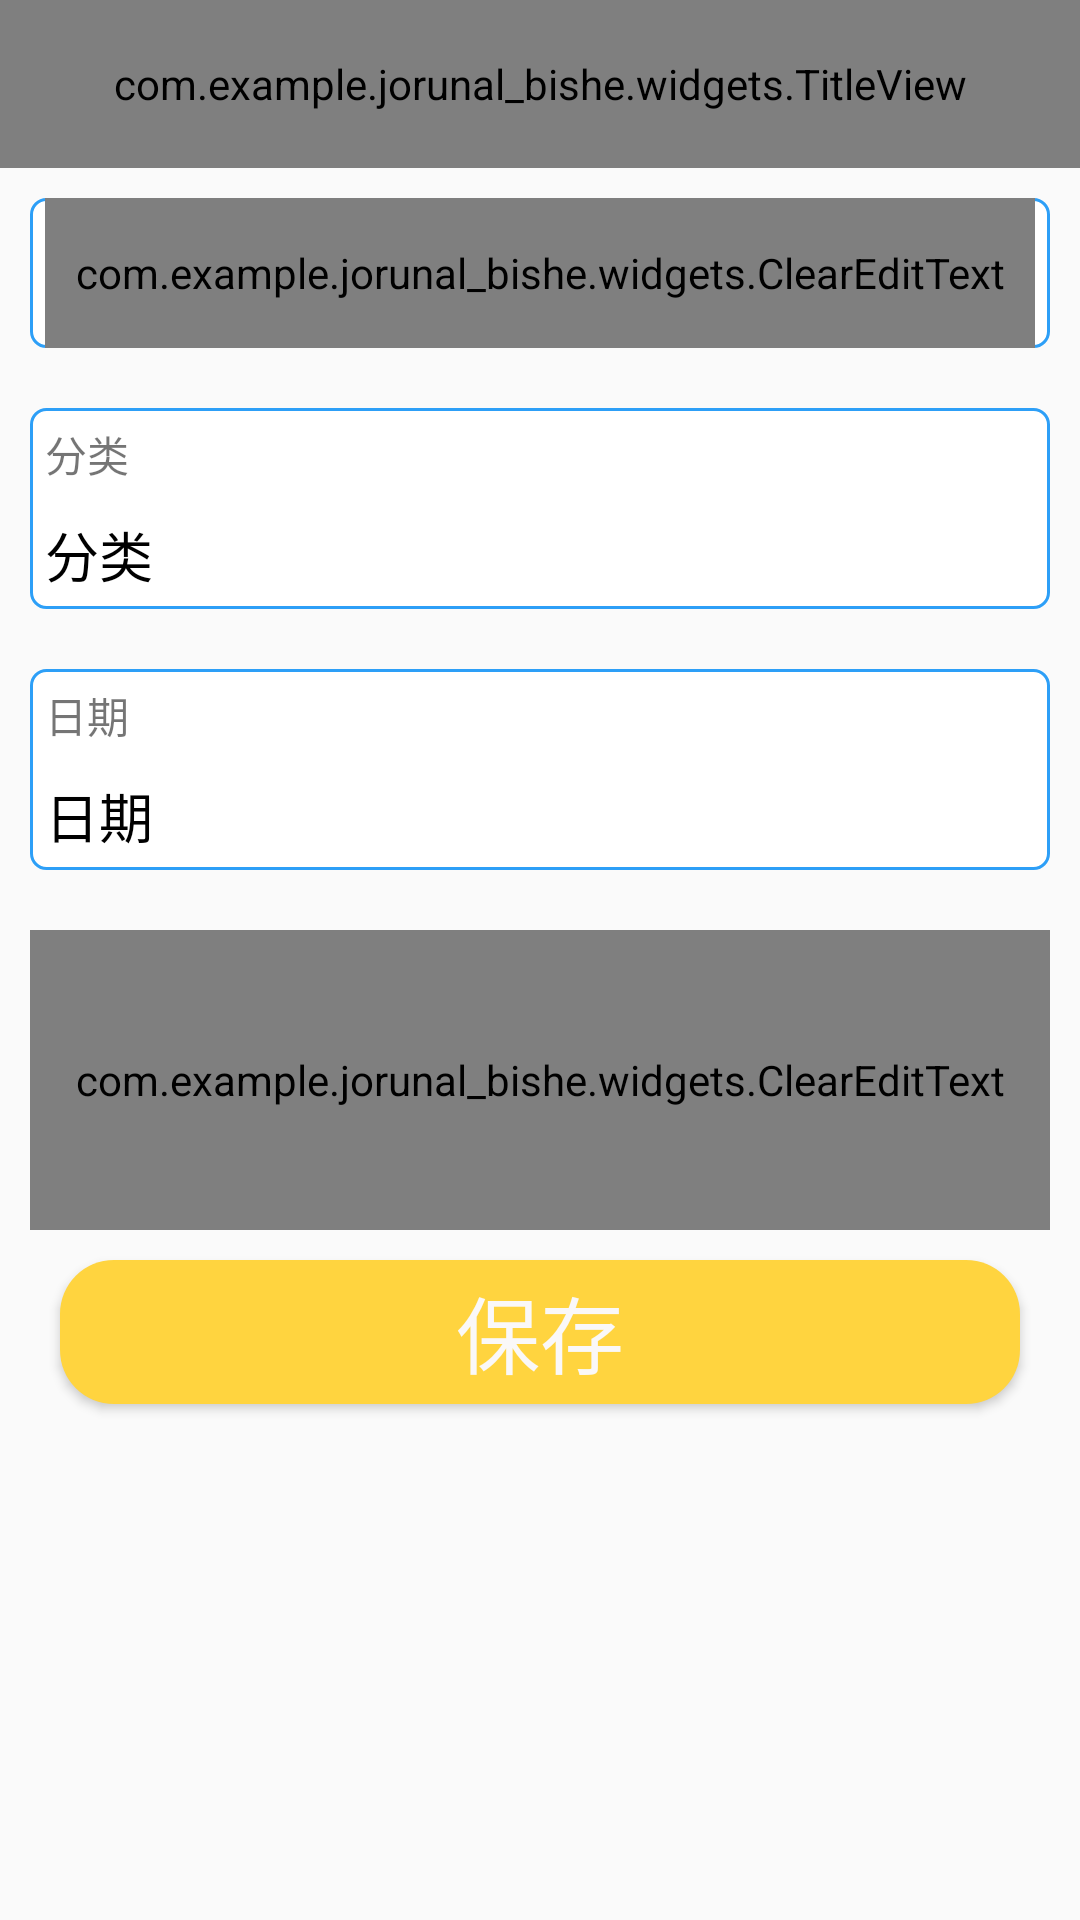

Android layout source for this screen:
<!-- AndroidManifest.xml: application theme Theme.Design.Light.NoActionBar -->
<!-- res/layout/activity_edit.xml -->
<?xml version="1.0" encoding="utf-8"?>
<LinearLayout xmlns:android="http://schemas.android.com/apk/res/android"
    xmlns:app="http://schemas.android.com/apk/res-auto"
    xmlns:tools="http://schemas.android.com/tools"
    android:layout_width="match_parent"
    android:layout_height="match_parent"
    android:orientation="vertical"
    tools:context=".edit.EditActivity">

    <com.example.jorunal_bishe.widgets.TitleView
        android:id="@+id/titleview"
        android:layout_width="match_parent"
        android:layout_height="?attr/actionBarSize" />

    <LinearLayout
        android:layout_width="match_parent"
        android:layout_height="match_parent"
        android:orientation="vertical">

        <LinearLayout
            android:layout_width="match_parent"
            android:layout_height="50dp"
            android:layout_margin="10dp"
            android:addStatesFromChildren="true"
            android:background="@drawable/selector_text_bg"
            android:orientation="horizontal">

            <com.example.jorunal_bishe.widgets.ClearEditText
                android:id="@+id/cet_money"
                android:layout_width="0dp"
                android:layout_height="match_parent"
                android:layout_marginLeft="5dp"
                android:layout_marginRight="5dp"
                android:layout_weight="1"
                android:background="@null"
                android:drawableLeft="@mipmap/rmb"
                android:drawablePadding="5dp"
                android:gravity="center_vertical"
                android:hint="@string/income_money"
                android:inputType="numberDecimal" />

            <ImageView
                android:id="@+id/ib_camera"
                android:layout_width="50dp"
                android:layout_height="50dp"
                android:contentDescription="@null"
                android:src="@mipmap/camera_btn"
                android:visibility="gone" />
        </LinearLayout>

        <RelativeLayout
            android:id="@+id/rl_classify"
            android:layout_width="match_parent"
            android:layout_height="wrap_content"
            android:layout_margin="10dp"
            android:background="@drawable/selector_text_bg"
            android:clickable="true">

            <TextView
                android:id="@+id/tv_classify"
                android:layout_width="wrap_content"
                android:layout_height="wrap_content"
                android:clickable="true"
                android:padding="5dp"
                android:text="@string/classify"
                android:textSize="@dimen/assist_text_size" />

            <TextView
                android:id="@+id/tv_type"
                android:layout_width="match_parent"
                android:layout_height="wrap_content"
                android:layout_below="@id/tv_classify"
                android:padding="5dp"
                android:text="@string/classify"
                android:textColor="@android:color/black"
                android:textSize="@dimen/main_text_size" />
        </RelativeLayout>

        <RelativeLayout
            android:id="@+id/rl_date"
            android:layout_width="match_parent"
            android:layout_height="wrap_content"
            android:layout_margin="10dp"
            android:background="@drawable/selector_text_bg"
            android:clickable="true">

            <TextView
                android:id="@+id/tv_date"
                android:layout_width="wrap_content"
                android:layout_height="wrap_content"
                android:clickable="true"
                android:padding="5dp"
                android:text="@string/date"
                android:textSize="@dimen/assist_text_size" />

            <TextView
                android:id="@+id/tv_date_value"
                android:layout_width="match_parent"
                android:layout_height="wrap_content"
                android:layout_below="@id/tv_date"
                android:padding="5dp"
                android:text="@string/date"
                android:textColor="@android:color/black"
                android:textSize="@dimen/main_text_size" />
        </RelativeLayout>

        <com.example.jorunal_bishe.widgets.ClearEditText
            android:id="@+id/cet_description"
            android:layout_width="match_parent"
            android:layout_height="100dp"
            android:layout_margin="10dp"
            android:background="@drawable/selector_text_bg"
            android:gravity="left"
            android:hint="@string/remark"
            android:padding="10dp" />

        <Button
            android:id="@+id/btn_save"
            style="@style/MainBtnStyle"
            android:layout_width="match_parent"
            android:layout_height="wrap_content"
            android:background="@drawable/selector_main_btn_shape"
            android:text="@string/save" />
    </LinearLayout>
</LinearLayout>
<!-- resources referenced by this layout -->
<resources>
  <dimen name="assist_text_size">14dp</dimen>
  <dimen name="main_text_size">18dp</dimen>
  <!-- drawable selector_main_btn_shape (drawable) -->
  <?xml version="1.0" encoding="utf-8"?>
  <selector xmlns:android="http://schemas.android.com/apk/res/android">
      <item android:drawable="@drawable/main_btn_shape_press" android:state_focused="true"/>
      <item android:drawable="@drawable/main_btn_shape_press" android:state_pressed="true"/>
      <item android:drawable="@drawable/main_btn_shape"/>
  </selector>
  <!-- drawable selector_text_bg (drawable) -->
  <?xml version="1.0" encoding="utf-8"?>
  <selector xmlns:android="http://schemas.android.com/apk/res/android">
  
      <item>
          <shape android:shape="rectangle">
              <gradient android:angle="270.0" android:endColor="#ffffffff" android:startColor="#ffffffff"/>
              <stroke android:width="1dp" android:color="#2D9FF7"/>
              <corners android:bottomLeftRadius="5.0dp" android:bottomRightRadius="5.0dp" android:topLeftRadius="5.0dp" android:topRightRadius="5.0dp"/>
          </shape>
      </item>
  
  </selector>
  <!-- mipmap camera_btn: png bitmap (mipmap-xxhdpi, 1289 bytes) -->
  <!-- mipmap rmb: png bitmap (mipmap-xhdpi, 1740 bytes) -->
  <string name="classify">分类</string>
  <string name="date">日期</string>
  <string name="income_money">收入金额</string>
  <string name="remark">备注...</string>
  <string name="save">保存</string>
  <style name="MainBtnStyle">
          <item name="android:layout_marginLeft">20dp</item>
          <item name="android:layout_marginRight">20dp</item>
          <item name="android:textSize">28dp</item>
          <item name="android:textColor">@color/matter_text_color</item>
      </style>
  <!-- drawable main_btn_shape_press (drawable) -->
  <?xml version="1.0" encoding="utf-8"?>
  <shape xmlns:android="http://schemas.android.com/apk/res/android"
         android:shape="rectangle">
      <corners
          android:radius="18dp"
          />
      <solid
          android:color="#FCB321"
          />
      <padding
          android:bottom="0dp"
          android:left="0dp"
          android:right="0dp"
          android:top="0dp"
          />
  </shape>
  <!-- drawable main_btn_shape (drawable) -->
  <?xml version="1.0" encoding="utf-8"?>
  <shape xmlns:android="http://schemas.android.com/apk/res/android"
         android:shape="rectangle">
      <corners
          android:radius="18dp"
          />
      <solid
          android:color="#ffd43f"
          />
      <padding
          android:bottom="0dp"
          android:left="0dp"
          android:right="0dp"
          android:top="0dp"
          />
  </shape>
  <color name="matter_text_color">#FAF8F8</color>
</resources>
